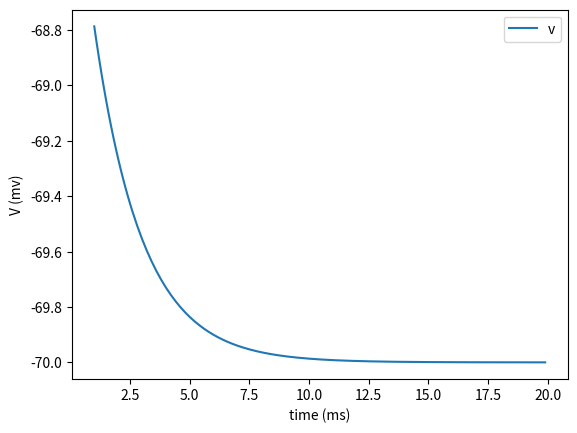

Source code (Python):
import numpy as np
from matplotlib import pyplot as plt


class Kick:
    def __init__(self, J):
        self.EL = -70  # membrane potential
        self.J = J  # weight
        self.C = 0.5  # capacitance
        self.tau = 2

    def theta(self, t):
        if t.all() < 0:
            return 0
        if t.all() > 0:
            return 1

    def v_t(self, t):
        theta = self.theta(t)
        v = self.EL + self.J * np.exp(- t / self.tau) * theta / self.C
        return v


# parameter
dt = 0.1
t_start = 1
t_end = 20
times = np.arange(t_start, t_end, dt)

# Initialize Object
Kick = Kick(1)
v = Kick.v_t(times)
# ODE
# for t in times:
#     v_state.append(v)
#     v = LIF.step(v, dt)

plt.figure()
plt.plot(times, v, label='v')
plt.xlabel('time (ms)')
plt.ylabel('V (mv)')
plt.legend()
plt.show()
